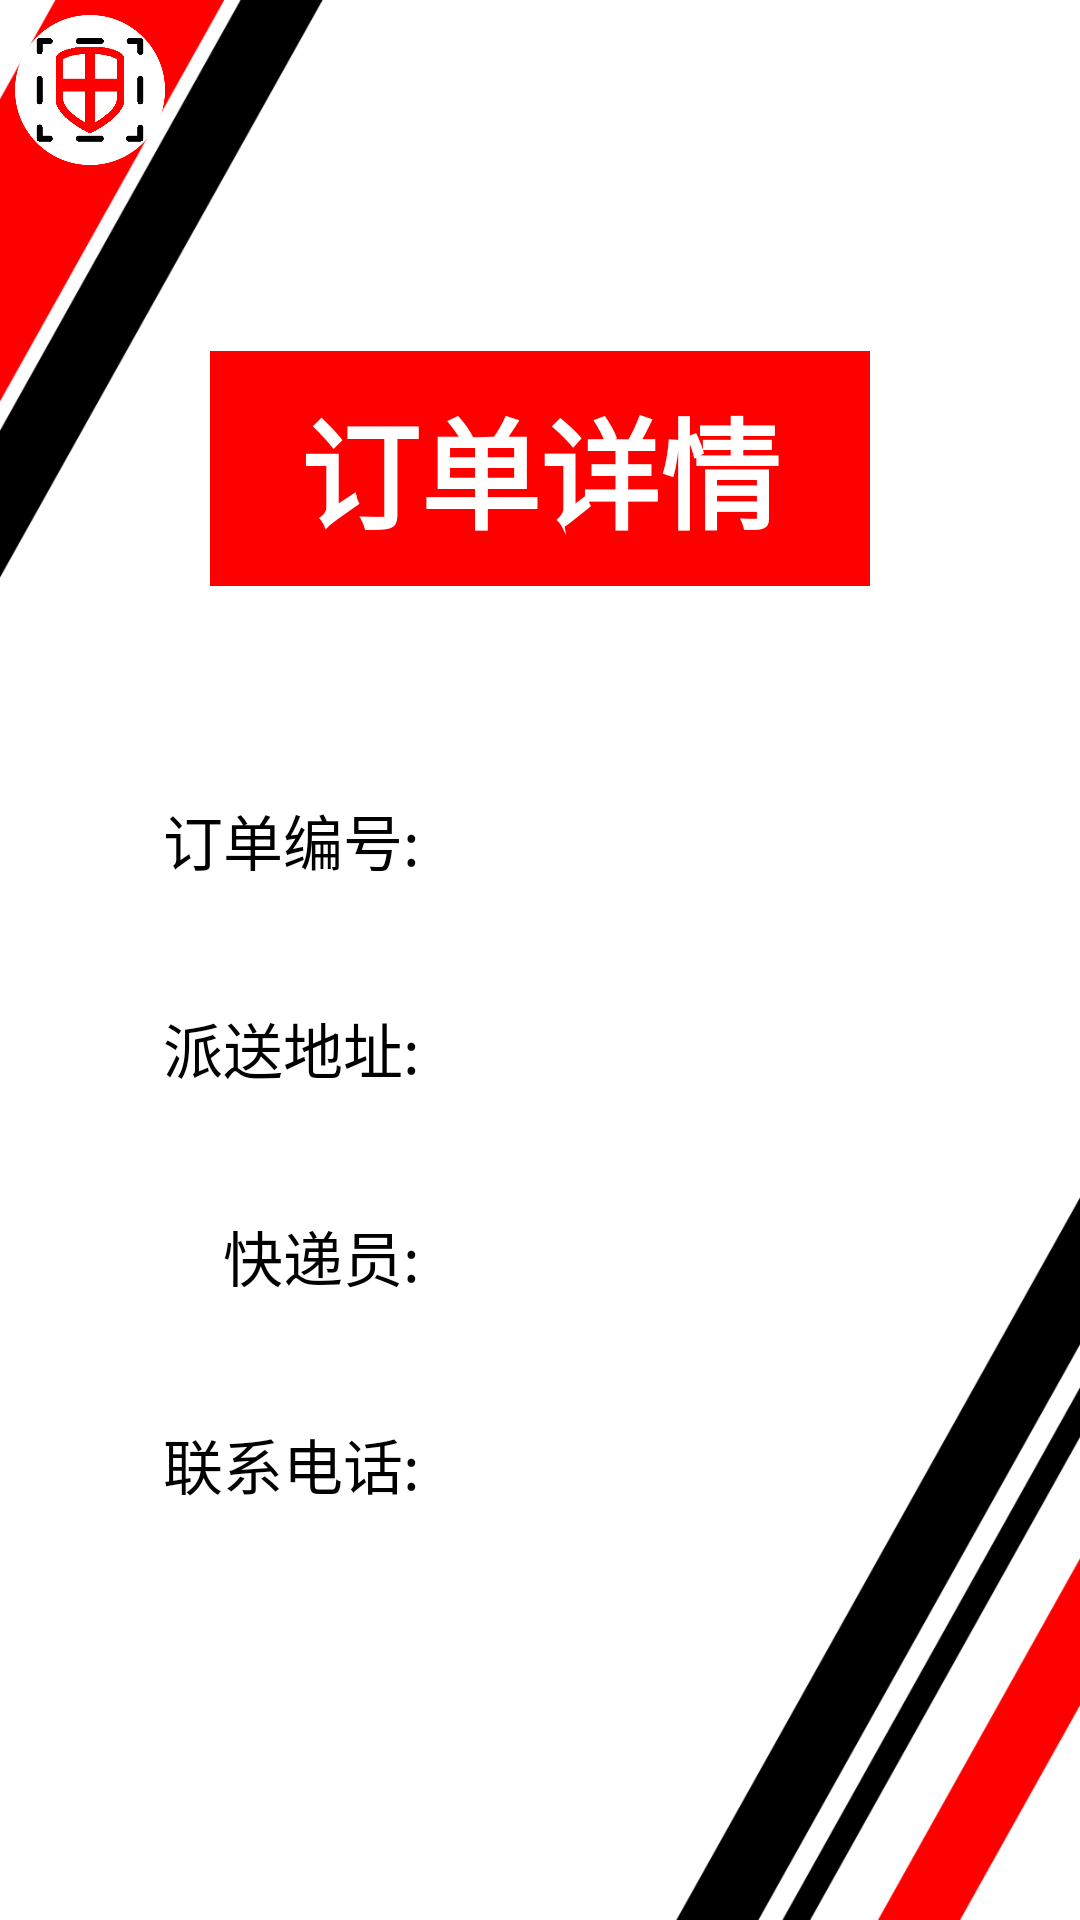

Android layout source for this screen:
<!-- AndroidManifest.xml: application theme Theme.CourierSystem -->
<!-- res/layout/activity_addressee_order_content.xml -->
<?xml version="1.0" encoding="utf-8"?>
<RelativeLayout xmlns:android="http://schemas.android.com/apk/res/android"
    xmlns:app="http://schemas.android.com/apk/res-auto"
    xmlns:tools="http://schemas.android.com/tools"
    android:layout_width="match_parent"
    android:layout_height="match_parent"
    android:background="@drawable/bg"
    tools:context=".AddresseeOrderContentActivity">
    <LinearLayout
        android:layout_width="match_parent"
        android:layout_height="wrap_content"
        android:padding="5dp"
        android:gravity="left">
        <ImageView
            android:id="@+id/home"
            android:layout_width="50dp"
            android:layout_height="50dp"
            android:scaleType="fitCenter"
            android:src="@drawable/logo"/>
    </LinearLayout>
    <LinearLayout
        android:layout_width="match_parent"
        android:layout_height="match_parent"
        android:gravity="center"
        android:orientation="vertical">
        <TextView
            android:layout_width="wrap_content"
            android:layout_height="wrap_content"
            android:paddingLeft="30dp"
            android:paddingRight="30dp"
            android:paddingTop="10dp"
            android:paddingBottom="10dp"
            android:layout_marginBottom="50dp"
            android:background="@color/red"
            android:text="订单详情"
            android:textSize="40sp"
            android:textColor="@color/white"
            android:textStyle="bold"/>
        <LinearLayout
            android:layout_width="match_parent"
            android:layout_height="wrap_content"
            android:gravity="center"
            android:layout_marginTop="20dp"
            android:layout_marginBottom="20dp"
            android:paddingLeft="40dp"
            android:paddingRight="40dp"
            android:layout_gravity="center"
            android:orientation="horizontal">
            <TextView
                android:layout_width="0dp"
                android:layout_height="wrap_content"
                android:layout_weight="3"
                android:text="订单编号:"
                android:gravity="right"
                android:paddingRight="5dp"
                android:textSize="20sp"
                android:textColor="@color/black"/>
            <TextView
                android:id="@+id/orderId"
                android:layout_width="0dp"
                android:layout_height="wrap_content"
                android:layout_weight="5"
                android:textSize="20sp"
                android:textColor="@color/black"
                android:textStyle="bold"/>
        </LinearLayout>
        <LinearLayout
            android:layout_width="match_parent"
            android:layout_height="wrap_content"
            android:gravity="center"
            android:layout_marginTop="20dp"
            android:layout_marginBottom="20dp"
            android:paddingLeft="40dp"
            android:paddingRight="40dp"
            android:layout_gravity="center"
            android:orientation="horizontal">
            <TextView
                android:layout_width="0dp"
                android:layout_height="wrap_content"
                android:layout_weight="3"
                android:text="派送地址:"
                android:gravity="right"
                android:paddingRight="5dp"
                android:textSize="20sp"
                android:textColor="@color/black"/>
            <TextView
                android:id="@+id/orderLocation"
                android:layout_width="0dp"
                android:layout_height="wrap_content"
                android:layout_weight="5"
                android:textSize="20sp"
                android:textColor="@color/black"
                android:textStyle="bold"/>
        </LinearLayout>
        <LinearLayout
            android:layout_width="match_parent"
            android:layout_height="wrap_content"
            android:gravity="center"
            android:layout_marginTop="20dp"
            android:layout_marginBottom="20dp"
            android:paddingLeft="40dp"
            android:paddingRight="40dp"
            android:layout_gravity="center"
            android:orientation="horizontal">
            <TextView
                android:layout_width="0dp"
                android:layout_height="wrap_content"
                android:layout_weight="3"
                android:text="快递员:"
                android:gravity="right"
                android:paddingRight="5dp"
                android:textSize="20sp"
                android:textColor="@color/black"/>
            <TextView
                android:id="@+id/courierName"
                android:layout_width="0dp"
                android:layout_height="wrap_content"
                android:layout_weight="5"
                android:textSize="20sp"
                android:textColor="@color/black"
                android:textStyle="bold"/>
        </LinearLayout>
        <LinearLayout
            android:id="@+id/phone"
            android:layout_width="match_parent"
            android:layout_height="wrap_content"
            android:gravity="center"
            android:layout_marginTop="20dp"
            android:layout_marginBottom="20dp"
            android:paddingLeft="40dp"
            android:paddingRight="40dp"
            android:layout_gravity="center"
            android:orientation="horizontal">
            <TextView
                android:layout_width="0dp"
                android:layout_height="wrap_content"
                android:layout_weight="3"
                android:text="联系电话:"
                android:gravity="right"
                android:paddingRight="5dp"
                android:textSize="20sp"
                android:textColor="@color/black"/>
            <TextView
                android:id="@+id/courierPhone"
                android:layout_width="0dp"
                android:layout_height="wrap_content"
                android:layout_weight="5"
                android:textSize="20sp"
                android:textColor="@color/black"
                android:textStyle="bold"/>
        </LinearLayout>
    </LinearLayout>
</RelativeLayout>
<!-- resources referenced by this layout -->
<resources>
  <color name="black">#FF000000</color>
  <color name="red">#FF0000</color>
  <color name="white">#FFFFFFFF</color>
  <!-- drawable bg: png bitmap (drawable, 51153 bytes) -->
  <!-- drawable logo: png bitmap (drawable, 13696 bytes) -->
  <style name="Theme.CourierSystem" parent="Base.Theme.CourierSystem" />
  <style name="Base.Theme.CourierSystem" parent="Theme.MaterialComponents.DayNight.NoActionBar.Bridge">
          
          
      </style>
</resources>
